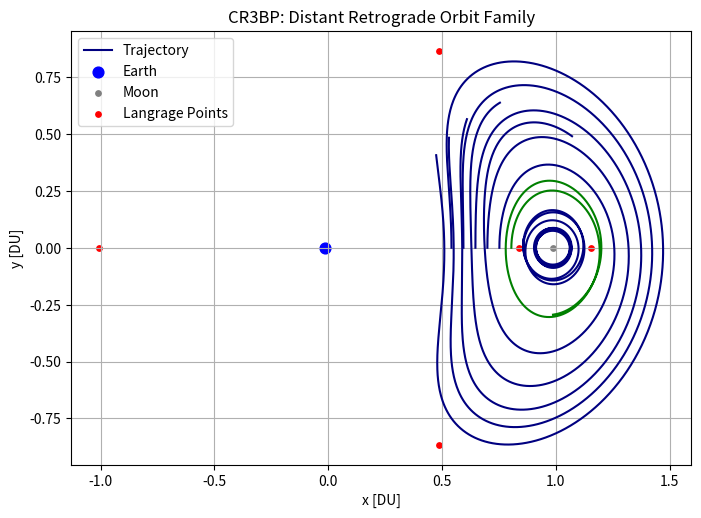

This figure's Python source:
# [redacted]
# [redacted]
# Bicircular Restricted 4 Body Problem
# Earth moon system with solar perturbation

import os
clear = lambda: os.system('clear')
clear()

import numpy as np
from scipy.integrate import solve_ivp
from scipy.optimize import fsolve
import matplotlib.pyplot as plt
from mpl_toolkits.mplot3d import Axes3D


mu = 0.012150585609624  # Earth-Moon system mass ratio
omega_S = 1  # Sun's angular velocity (rev/TU)
mass_S = 1.988416e30 / (5.974e24 + 73.48e21) # Sun's mass ratio relative to the Earth-Moon system
dist_S = 149.6e6 / 384.4e3 # Distance of the sun in Earth-moon distances to EM Barycenter
tol = 1e-12 # Tolerancing for accuracy
Omega0 = 0 # RAAN of sun in EM system (align to vernal equinox)
theta0 = np.pi/2 # true anomaly of sun at start
inc = 5.145 * (np.pi/180) # Inclination of moon's orbit (sun's ecliptic with respect to the moon)


# BCR4BP Equations of Motion
def bcr4bp_equations(t, state, mu, inc, Omega):
    # Unpack the state vector
    x, y, z, vx, vy, vz = state

    # Distances to primary and secondary
    r1, r2 = r1_r2(x, y, z, mu)

    # Accelerations from the Sun's gravity (transformed)
    a_Sx, a_Sy, a_Sz = sun_acceleration(x, y, z, t, inc, Omega)

    # Full equations of motion with Coriolis and Sun's effect
    ax = 2 * vy + x - (1 - mu) * (x + mu) / r1**3 - mu * (x - (1 - mu)) / r2**3 + a_Sx
    ay = -2 * vx + y - (1 - mu) * y / r1**3 - mu * y / r2**3 + a_Sy
    az = -(1 - mu) * z / r1**3 - mu * z / r2**3 + a_Sz  
    
    # Check magnitudes
    Emag = np.sqrt(ax**2 + ay**2 + az**2)
    Smag = np.sqrt(a_Sx**2 + a_Sy**2 + a_Sz**2)
    ESratio = Emag / Smag

    # print('ESratio: ', ESratio)

    return [vx, vy, vz, ax, ay, az]


def sun_position(t, inc, Omega0):
    # Sun's position in the equatorial plane (circular motion)
    r_Sx = dist_S * (np.cos((t+theta0) - Omega0) * np.cos(Omega0) - np.sin((t+theta0) - Omega0) * np.sin(Omega0) * np.cos(inc))
    r_Sy = dist_S * (np.cos((t+theta0) - Omega0) * np.sin(Omega0) + np.sin(- (t+theta0) - Omega0) * np.cos(Omega0) * np.cos(inc))
    r_Sz = dist_S * (np.sin((t+theta0) - Omega0) * np.sin(inc))
    # r_S= np.array([r_Sx_eq, r_Sy_eq, r_Sz_eq])
    # return r_S[0], r_S[1], r_S[2]
    return r_Sx, r_Sy, r_Sz

r_Sx0, r_Sy0, r_Sz0 = sun_position(0, inc, Omega0)
r_Sx1, r_Sy1, r_Sz1 = sun_position(np.pi/2, inc, Omega0)
r_Sx2, r_Sy2, r_Sz2 = sun_position(np.pi, inc, Omega0)
r_Sx3, r_Sy3, r_Sz3 = sun_position(3*np.pi/2, inc, Omega0)


# Solar Acceleration
def sun_acceleration(x, y, z, t, inc, Omega):
    # Get Sun's transformed position
    r_Sx, r_Sy, r_Sz = sun_position(t, inc, Omega)
    
    # Relative distance to the Sun
    r_S = np.sqrt((x - r_Sx)**2 + (y - r_Sy)**2 + (z - r_Sz)**2)
    dist_S = np.sqrt(r_Sx**2 + r_Sy**2 + r_Sz**2)
    
    # Accelerations
    a_Sx = -mass_S * (x - r_Sx) / r_S**3 - (mass_S * r_Sx) / dist_S**3
    a_Sy = -mass_S * (y - r_Sy) / r_S**3 - (mass_S * r_Sy) / dist_S**3
    a_Sz = -mass_S * (z - r_Sz) / r_S**3 - (mass_S * r_Sz) / dist_S**3
    
    return a_Sx, a_Sy, a_Sz


# Distance from satellite to Earth and Moon
def r1_r2(x, y, z, mu):
    r1 = np.sqrt((x + mu)**2 + y**2 + z**2)  # Distance to Earth
    r2 = np.sqrt((x - (1 - mu))**2 + y**2 + z**2)  # Distance to Moon
    return r1, r2


# Function to find the roots for L1, L2, L3 along the x-axis
def lagrange_x_eq(x, mu, point):
    r1 = abs(x + mu)
    r2 = abs(x - (1 - mu))
    if point == 'L1':
        return x - (1 - mu)/(x + mu)**2 + mu/(x - (1 - mu))**2
    elif point == 'L2':
        return x - (1 - mu)/(x + mu)**2 - mu/(x - (1 - mu))**2
    elif point == 'L3':
        return x + (1 - mu)/(x + mu)**2 + mu/(x - (1 - mu))**2


# Solving for L1, L2, L3 along the x-axis
L1_x = fsolve(lagrange_x_eq, 0.8, args=(mu, 'L1'))[0]
L2_x = fsolve(lagrange_x_eq, 1.2, args=(mu, 'L2'))[0]
L3_x = fsolve(lagrange_x_eq, - 1.2, args=(mu, 'L3'))[0]

# Coordinates for L4 and L5 (equilateral triangle points)
L4_x = 0.5 - mu
L4_y = np.sqrt(3) / 2
L5_x = 0.5 - mu
L5_y = -np.sqrt(3) / 2


# Initial Conditions
# RHS

# Initial State Vectors
# DRO family
x0 = [0.9624690577, 0.9361690577, 0.9098690577, 0.8835690577, 0.8572690577, 
0.8309690577, 0.8046690577, 0.7783690577, 0.7520690577, 0.7257690577, 
0.6993690577, 0.6730690577, 0.6467690577, 0.6204690577, 0.5941690577, 
0.5678690577, 0.5415690577, 0.5152690577, 0.4889690577, 0.4626690577]
vy0 = [0.7184165432, 0.5420829797, 0.4861304073, 0.4704011643, 0.4752314911, 
0.4936194567, 0.5206492176, 0.5556485484, 0.5960858865, 0.6344388745, 
0.6947808121, 0.7502922555, 0.8093649527, 0.8716714431, 0.9376934111, 
1.0072891703, 1.0805472211, 1.1576784834, 1.2390293868, 1.3253326531]

state0 = [x0[2], 0, 0, 0, vy0[2], 0]  # Initial state vector
state1 = [x0[4], 0, 0, 0, vy0[4], 0]  # Initial state vector
state2 = [x0[6], 0, 0, 0, vy0[6], 0]  # Initial state vector
state3 = [x0[8], 0, 0, 0, vy0[8], 0]  # Initial state vector
state4 = [x0[10], 0, 0, 0, vy0[10], 0]  # Initial state vector
state5 = [x0[12], 0, 0, 0, vy0[12], 0]  # Initial state vector
state6 = [x0[14], 0, 0, 0, vy0[14], 0]  # Initial state vector
state7 = [x0[16], 0, 0, 0, vy0[16], 0]  # Initial state vector
state8 = [x0[18], 0, 0, 0, vy0[18], 0]  # Initial state vector
# state9 = [x0[20], 0, 0, 0, vy0[20], 0]  # Initial state vector

# Time span for the propagation
t_span = (0, 6.2)  # Start and end times

# Solve the system of equations
sol0 = solve_ivp(bcr4bp_equations, t_span, state0, args=(mu, inc, Omega0,), rtol=tol, atol=tol)
sol1 = solve_ivp(bcr4bp_equations, t_span, state1, args=(mu, inc, Omega0,), rtol=tol, atol=tol)
sol2 = solve_ivp(bcr4bp_equations, t_span, state2, args=(mu, inc, Omega0,), rtol=tol, atol=tol)
sol3 = solve_ivp(bcr4bp_equations, t_span, state3, args=(mu, inc, Omega0,), rtol=tol, atol=tol)
sol4 = solve_ivp(bcr4bp_equations, t_span, state4, args=(mu, inc, Omega0,), rtol=tol, atol=tol)
sol5 = solve_ivp(bcr4bp_equations, t_span, state5, args=(mu, inc, Omega0,), rtol=tol, atol=tol)
sol6 = solve_ivp(bcr4bp_equations, t_span, state6, args=(mu, inc, Omega0,), rtol=tol, atol=tol)
sol7 = solve_ivp(bcr4bp_equations, t_span, state7, args=(mu, inc, Omega0,), rtol=tol, atol=tol)
sol8 = solve_ivp(bcr4bp_equations, t_span, state8, args=(mu, inc, Omega0,), rtol=tol, atol=tol)




# 2D Plotting

plt.figure(figsize=(8, 8))
plt.plot(sol0.y[0], sol0.y[1], color = 'navy',label='Trajectory')
plt.plot(sol1.y[0], sol1.y[1], color = 'navy')
plt.plot(sol2.y[0], sol2.y[1], color = 'green') # DRO used by McGuire
plt.plot(sol3.y[0], sol3.y[1], color = 'navy')
plt.plot(sol4.y[0], sol4.y[1], color = 'navy')
plt.plot(sol5.y[0], sol5.y[1], color = 'navy')
plt.plot(sol6.y[0], sol6.y[1], color = 'navy')
plt.plot(sol7.y[0], sol7.y[1], color = 'navy')

# Plot Earth and Moon
plt.scatter(-mu, 0, color='blue', s=60, label='Earth')  # Earth at (-mu, 0)
plt.scatter(1 - mu, 0, color='gray', s=15, label='Moon')  # Moon at (1 - mu, 0) 

# Plot the Lagrange points
plt.scatter([L1_x, L2_x, L3_x, L4_x, L5_x], [0, 0, 0, L4_y, L5_y], color='red', s=15, label='Langrage Points')

plt.xlabel('x [DU]')
plt.ylabel('y [DU]')
plt.title('CR3BP: Distant Retrograde Orbit Family')
plt.grid(True)
plt.gca().set_aspect('equal', adjustable='box')
plt.legend()

# Turning the background black
# fig.patch.set_facecolor('black')  # Figure background
# ax.set_facecolor('black')  
# ax.set_axis_off()

plt.show()

